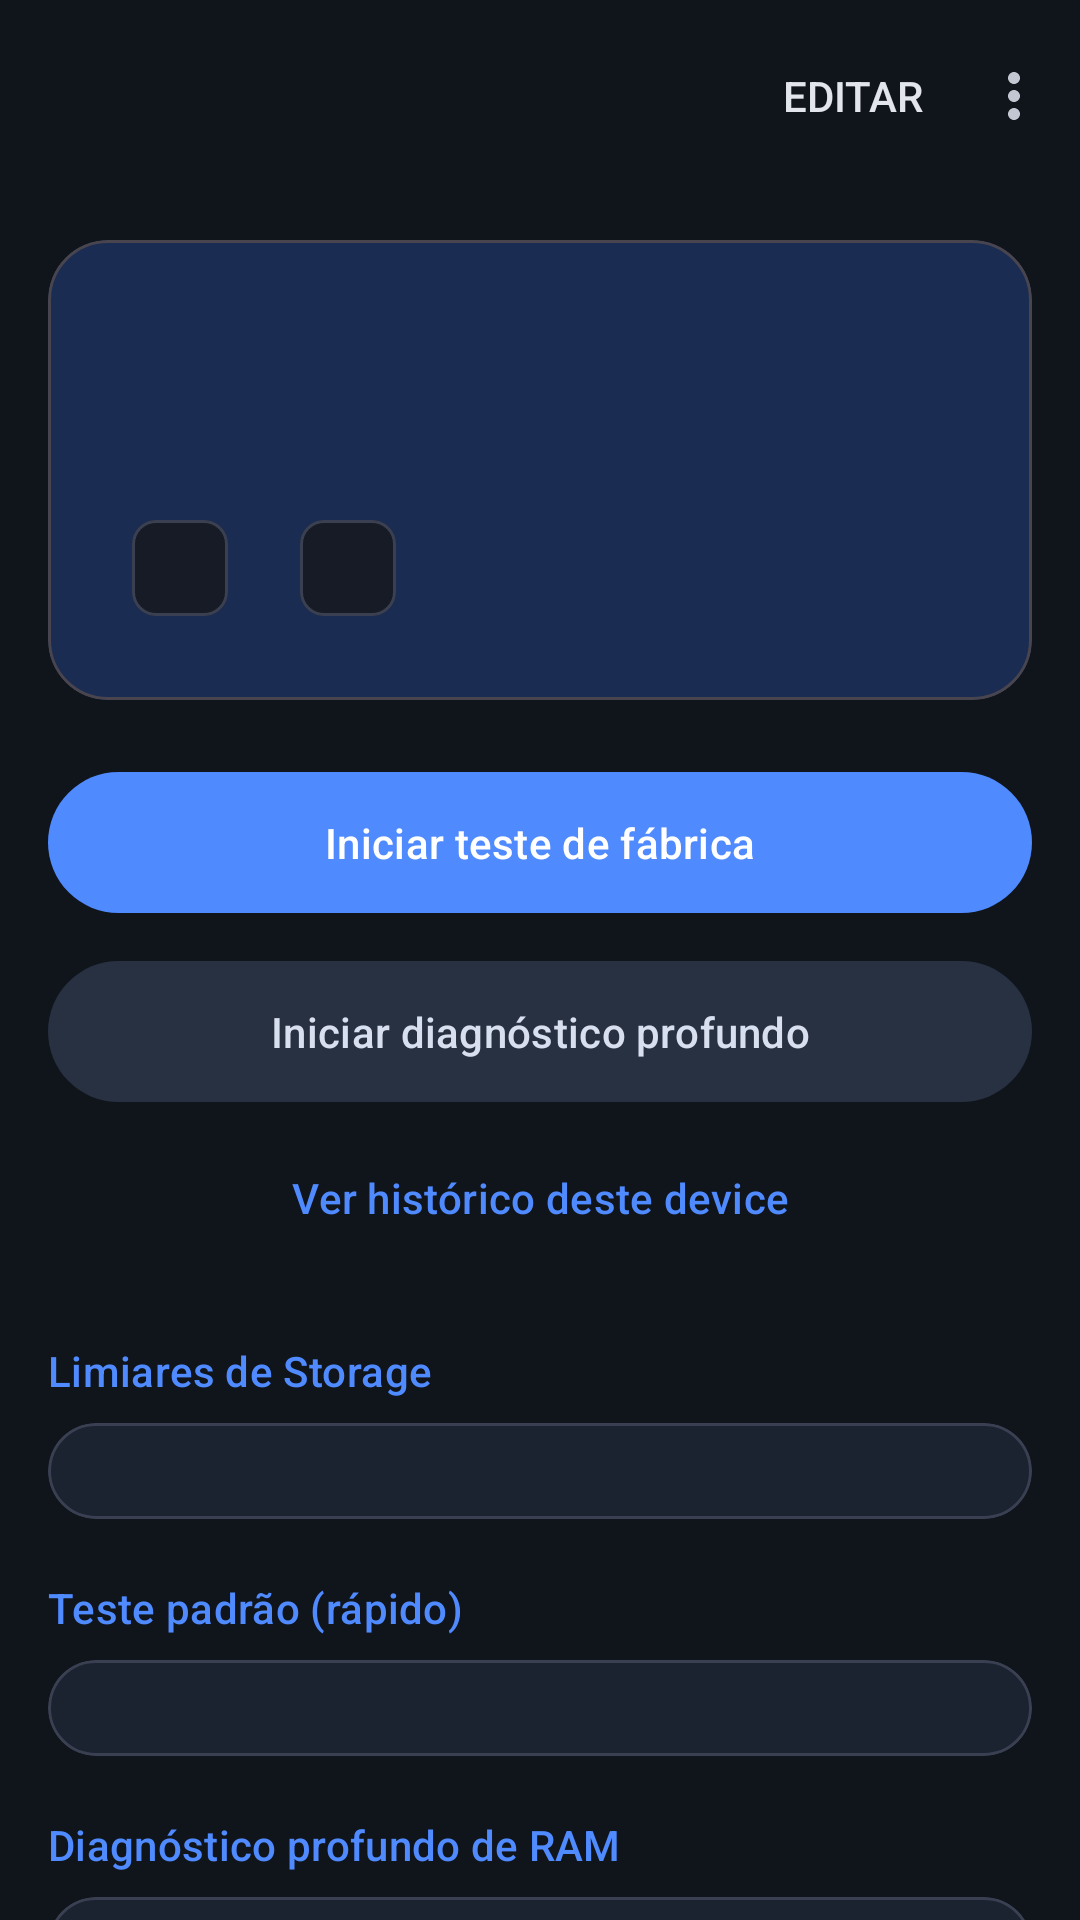

Layout XML and referenced resources for this Android screen:
<!-- AndroidManifest.xml: application theme AppTheme -->
<!-- res/layout/activity_device_detail.xml -->
<?xml version="1.0" encoding="utf-8"?>
<androidx.coordinatorlayout.widget.CoordinatorLayout
    xmlns:android="http://schemas.android.com/apk/res/android"
    xmlns:app="http://schemas.android.com/apk/res-auto"
    android:layout_width="match_parent"
    android:layout_height="match_parent"
    android:fitsSystemWindows="true">

    <com.google.android.material.appbar.AppBarLayout
        android:layout_width="match_parent"
        android:layout_height="wrap_content"
        android:background="?android:attr/colorBackground">

        <com.google.android.material.appbar.MaterialToolbar
            android:id="@+id/toolbar"
            android:layout_width="match_parent"
            android:layout_height="?attr/actionBarSize"
            app:menu="@menu/menu_device_detail"
            app:navigationIcon="@drawable/ic_arrow_back" />
    </com.google.android.material.appbar.AppBarLayout>

    <androidx.core.widget.NestedScrollView
        android:layout_width="match_parent"
        android:layout_height="match_parent"
        android:clipToPadding="false"
        android:padding="16dp"
        app:layout_behavior="@string/appbar_scrolling_view_behavior">

        <LinearLayout
            android:layout_width="match_parent"
            android:layout_height="wrap_content"
            android:orientation="vertical">

            
            <com.google.android.material.card.MaterialCardView
                android:layout_width="match_parent"
                android:layout_height="wrap_content"
                app:cardBackgroundColor="@color/md_primary_container"
                app:cardCornerRadius="20dp"
                app:cardElevation="0dp">

                <LinearLayout
                    android:layout_width="match_parent"
                    android:layout_height="wrap_content"
                    android:orientation="vertical"
                    android:padding="20dp">

                    <TextView
                        android:id="@+id/tvName"
                        android:layout_width="match_parent"
                        android:layout_height="wrap_content"
                        android:textAppearance="@style/TextAppearance.Material3.HeadlineSmall"
                        android:textColor="@color/md_on_primary_container" />

                    <TextView
                        android:id="@+id/tvManufacturer"
                        android:layout_width="match_parent"
                        android:layout_height="wrap_content"
                        android:layout_marginTop="2dp"
                        android:textAppearance="@style/TextAppearance.Material3.BodyMedium"
                        android:textColor="@color/md_on_primary_container" />

                    <com.google.android.material.chip.ChipGroup
                        android:layout_width="wrap_content"
                        android:layout_height="wrap_content"
                        android:layout_marginTop="12dp"
                        app:singleLine="true">

                        <com.google.android.material.chip.Chip
                            android:id="@+id/chipRam"
                            style="@style/Widget.Material3.Chip.Assist"
                            android:layout_width="wrap_content"
                            android:layout_height="wrap_content"
                            android:checkable="false"
                            android:clickable="false" />

                        <com.google.android.material.chip.Chip
                            android:id="@+id/chipStorage"
                            style="@style/Widget.Material3.Chip.Assist"
                            android:layout_width="wrap_content"
                            android:layout_height="wrap_content"
                            android:checkable="false"
                            android:clickable="false" />
                    </com.google.android.material.chip.ChipGroup>
                </LinearLayout>
            </com.google.android.material.card.MaterialCardView>

            
            <com.google.android.material.button.MaterialButton
                android:id="@+id/btnRunFactory"
                android:layout_width="match_parent"
                android:layout_height="wrap_content"
                android:layout_marginTop="20dp"
                android:paddingVertical="14dp"
                android:text="@string/action_run_factory"
                app:icon="@drawable/ic_play"
                app:iconGravity="textStart" />

            <com.google.android.material.button.MaterialButton
                android:id="@+id/btnRunDeep"
                style="@style/Widget.Material3.Button.TonalButton"
                android:layout_width="match_parent"
                android:layout_height="wrap_content"
                android:layout_marginTop="8dp"
                android:paddingVertical="14dp"
                android:text="@string/action_run_deep"
                app:icon="@drawable/ic_play"
                app:iconGravity="textStart" />

            <com.google.android.material.button.MaterialButton
                android:id="@+id/btnHistory"
                style="@style/Widget.Material3.Button.TextButton"
                android:layout_width="match_parent"
                android:layout_height="wrap_content"
                android:layout_marginTop="4dp"
                android:text="@string/action_view_history" />

            
            <TextView
                android:layout_width="wrap_content"
                android:layout_height="wrap_content"
                android:layout_marginTop="24dp"
                android:layout_marginBottom="8dp"
                android:text="@string/section_storage_thresholds"
                android:textAppearance="@style/TextAppearance.Material3.LabelLarge"
                android:textColor="?attr/colorPrimary" />

            <com.google.android.material.card.MaterialCardView
                android:layout_width="match_parent"
                android:layout_height="wrap_content"
                app:cardBackgroundColor="@color/md_surface_container"
                app:cardCornerRadius="16dp"
                app:cardElevation="0dp"
                app:strokeColor="@color/md_outline"
                app:strokeWidth="1dp">

                <LinearLayout
                    android:id="@+id/storageRows"
                    android:layout_width="match_parent"
                    android:layout_height="wrap_content"
                    android:orientation="vertical"
                    android:padding="16dp" />
            </com.google.android.material.card.MaterialCardView>

            <TextView
                android:layout_width="wrap_content"
                android:layout_height="wrap_content"
                android:layout_marginTop="20dp"
                android:layout_marginBottom="8dp"
                android:text="@string/section_quick_test"
                android:textAppearance="@style/TextAppearance.Material3.LabelLarge"
                android:textColor="?attr/colorPrimary" />

            <com.google.android.material.card.MaterialCardView
                android:layout_width="match_parent"
                android:layout_height="wrap_content"
                app:cardBackgroundColor="@color/md_surface_container"
                app:cardCornerRadius="16dp"
                app:cardElevation="0dp"
                app:strokeColor="@color/md_outline"
                app:strokeWidth="1dp">

                <LinearLayout
                    android:id="@+id/quickRows"
                    android:layout_width="match_parent"
                    android:layout_height="wrap_content"
                    android:orientation="vertical"
                    android:padding="16dp" />
            </com.google.android.material.card.MaterialCardView>

            <TextView
                android:layout_width="wrap_content"
                android:layout_height="wrap_content"
                android:layout_marginTop="20dp"
                android:layout_marginBottom="8dp"
                android:text="@string/section_deep_test"
                android:textAppearance="@style/TextAppearance.Material3.LabelLarge"
                android:textColor="?attr/colorPrimary" />

            <com.google.android.material.card.MaterialCardView
                android:layout_width="match_parent"
                android:layout_height="wrap_content"
                app:cardBackgroundColor="@color/md_surface_container"
                app:cardCornerRadius="16dp"
                app:cardElevation="0dp"
                app:strokeColor="@color/md_outline"
                app:strokeWidth="1dp">

                <LinearLayout
                    android:id="@+id/deepRows"
                    android:layout_width="match_parent"
                    android:layout_height="wrap_content"
                    android:orientation="vertical"
                    android:padding="16dp" />
            </com.google.android.material.card.MaterialCardView>
        </LinearLayout>
    </androidx.core.widget.NestedScrollView>
</androidx.coordinatorlayout.widget.CoordinatorLayout>
<!-- resources referenced by this layout -->
<resources>
  <color name="md_on_primary_container">#D7E4FF</color>
  <color name="md_outline">#3A4051</color>
  <color name="md_primary_container">#1A2C52</color>
  <color name="md_surface_container">#1B2230</color>
  <string name="action_run_deep">Iniciar diagnóstico profundo</string>
  <string name="action_run_factory">Iniciar teste de fábrica</string>
  <string name="action_view_history">Ver histórico deste device</string>
  <string name="section_deep_test">Diagnóstico profundo de RAM</string>
  <string name="section_quick_test">Teste padrão (rápido)</string>
  <string name="section_storage_thresholds">Limiares de Storage</string>
  <style name="AppTheme" parent="Theme.Material3.Dark.NoActionBar">
          <item name="colorPrimary">@color/md_primary</item>
          <item name="colorOnPrimary">@color/md_on_primary</item>
          <item name="colorPrimaryContainer">@color/md_primary_container</item>
          <item name="colorOnPrimaryContainer">@color/md_on_primary_container</item>
  
          <item name="colorSecondary">@color/md_secondary</item>
          <item name="colorOnSecondary">@color/md_on_secondary</item>
          <item name="colorSecondaryContainer">@color/md_secondary_container</item>
          <item name="colorOnSecondaryContainer">@color/md_on_secondary_container</item>
  
          <item name="android:colorBackground">@color/md_background</item>
          <item name="colorOnBackground">@color/md_on_background</item>
          <item name="colorSurface">@color/md_surface</item>
          <item name="colorOnSurface">@color/md_on_surface</item>
          <item name="colorSurfaceVariant">@color/md_surface_variant</item>
          <item name="colorOnSurfaceVariant">@color/md_on_surface_variant</item>
          <item name="colorOutline">@color/md_outline</item>
  
          <item name="android:statusBarColor">@color/md_background</item>
          <item name="android:navigationBarColor">@color/md_background</item>
          <item name="android:windowLightStatusBar" tools:targetApi="m">false</item>
  
          
          <item name="popupMenuStyle">@style/AppTheme.PopupMenu</item>
          <item name="android:popupMenuStyle">@style/AppTheme.PopupMenu</item>
          <item name="android:itemTextAppearance">@style/AppTheme.PopupItemText</item>
          <item name="android:textColorPrimary">@color/md_on_surface</item>
          <item name="android:textColorSecondary">@color/md_on_surface_variant</item>
      </style>
  <color name="md_primary">#4F8AFF</color>
  <color name="md_on_primary">#FFFFFF</color>
  <color name="md_secondary">#5B6779</color>
  <color name="md_on_secondary">#FFFFFF</color>
  <color name="md_secondary_container">#283142</color>
  <color name="md_on_secondary_container">#D8DFEF</color>
  <color name="md_background">#10141B</color>
  <color name="md_on_background">#E2E5EB</color>
  <color name="md_surface">#161B25</color>
  <color name="md_on_surface">#E2E5EB</color>
  <color name="md_surface_variant">#252B36</color>
  <color name="md_on_surface_variant">#C2C7D2</color>
  <style name="AppTheme.PopupMenu" parent="Widget.Material3.PopupMenu">
          <item name="android:popupBackground">@drawable/bg_popup_menu</item>
          <item name="android:textColor">@color/md_on_surface</item>
      </style>
  <style name="AppTheme.PopupItemText" parent="TextAppearance.Material3.BodyLarge">
          <item name="android:textColor">@color/md_on_surface</item>
      </style>
  <!-- drawable bg_popup_menu (drawable) -->
  <?xml version="1.0" encoding="utf-8"?>
  <shape xmlns:android="http://schemas.android.com/apk/res/android"
      android:shape="rectangle">
      <solid android:color="@color/md_surface_container_high" />
      <corners android:radius="12dp" />
      <stroke
          android:width="1dp"
          android:color="@color/md_outline" />
  </shape>
  <color name="md_surface_container_high">#202836</color>
</resources>
